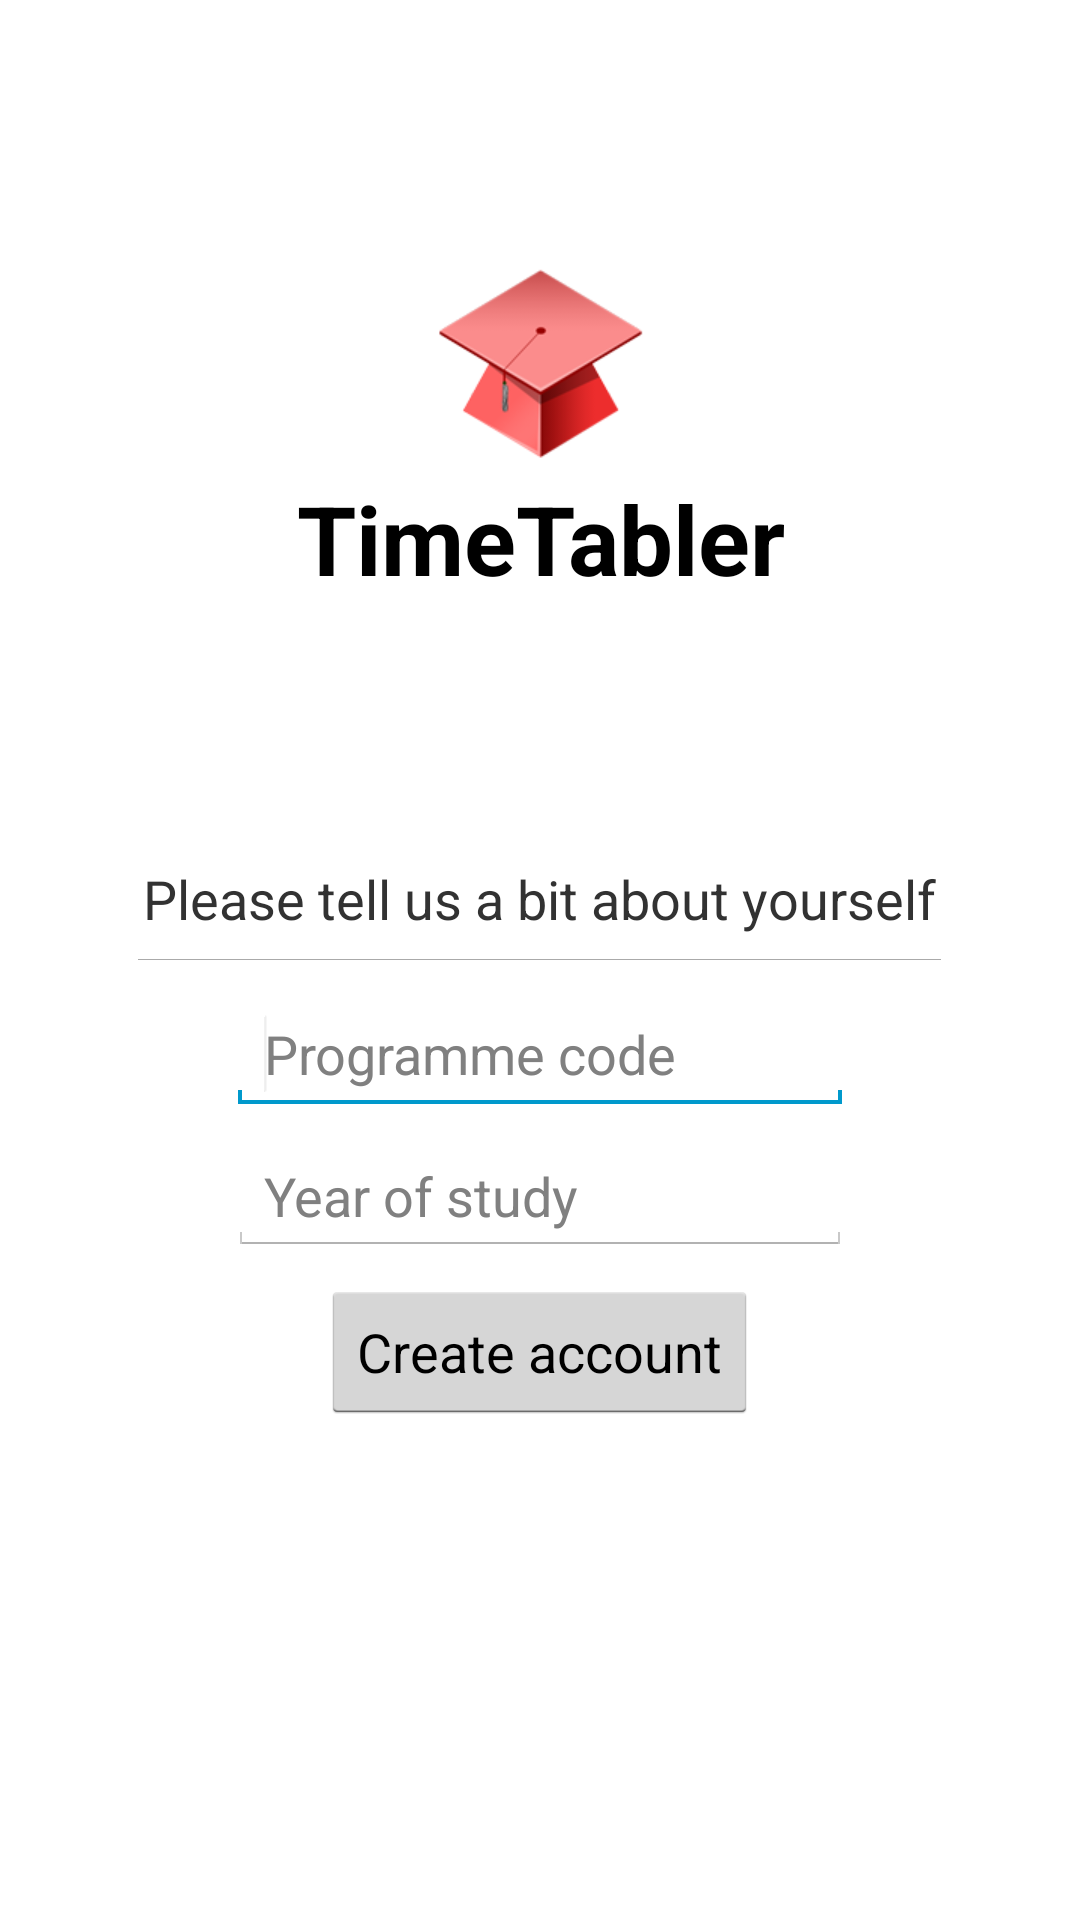

Android layout source for this screen:
<!-- AndroidManifest.xml: activity theme AppThemeNoActionBar -->
<!-- res/layout/activity_login.xml -->
<?xml version="1.0" encoding="utf-8"?>
<RelativeLayout xmlns:android="http://schemas.android.com/apk/res/android"
    android:layout_width="match_parent"
    android:layout_height="match_parent"
    android:layout_marginLeft="@dimen/activity_horizontal_margin"
    android:layout_marginRight="@dimen/activity_horizontal_margin" >

    <FrameLayout
        android:layout_width="match_parent"
        android:layout_height="match_parent"
        android:layout_above="@android:id/text1" >

        <TextView
            style="@style/TextAppearance.App_Title"
            android:layout_width="match_parent"
            android:layout_height="wrap_content"
            android:layout_gravity="center"
            android:layout_margin="@dimen/widget_single_margin"
            android:drawableTop="@drawable/ic_app_icon"
            android:gravity="center"
            android:text="@string/app_name" />
    </FrameLayout>

    <TextView
        android:id="@android:id/text1"
        android:layout_width="wrap_content"
        android:layout_height="wrap_content"
        android:layout_above="@id/divider"
        android:layout_centerHorizontal="true"
        android:text="@string/message_tell_us"
        android:textAppearance="?android:attr/textAppearanceMedium"
        android:textColor="@android:color/secondary_text_light" />

    <LinearLayout
        android:id="@id/divider"
        android:layout_width="match_parent"
        android:layout_height="wrap_content"
        android:layout_centerInParent="true"
        android:layout_margin="@dimen/widget_double_margin"
        android:orientation="horizontal" >

        <Space
            android:layout_width="0dp"
            android:layout_height="match_parent"
            android:layout_weight="2" />

        <View
            style="@style/Divider"
            android:layout_width="0dp"
            android:layout_weight="14" />

        <Space
            android:layout_width="0dp"
            android:layout_height="match_parent"
            android:layout_weight="2" />
    </LinearLayout>

    <LinearLayout
        android:layout_width="match_parent"
        android:layout_height="wrap_content"
        android:layout_below="@id/divider"
        android:orientation="horizontal" >

        <Space
            android:layout_width="0dp"
            android:layout_height="match_parent"
            android:layout_weight="2" />

        <LinearLayout
            android:id="@+id/login_form"
            android:layout_width="0dp"
            android:layout_height="wrap_content"
            android:layout_weight="6"
            android:gravity="center"
            android:orientation="vertical" >

            <AutoCompleteTextView
                android:id="@id/programme_code"
                android:layout_width="match_parent"
                android:layout_height="wrap_content"
                android:layout_margin="@dimen/widget_single_margin"
                android:completionThreshold="1"
                android:ems="10"
                android:hint="@string/prompt_programme_code"
                android:imeOptions="actionNext"
                android:inputType="textCapCharacters|textNoSuggestions" >

                <requestFocus />
            </AutoCompleteTextView>

            <AutoCompleteTextView
                android:id="@id/year"
                android:layout_width="match_parent"
                android:layout_height="wrap_content"
                android:layout_margin="@dimen/widget_single_margin"
                android:completionThreshold="1"
                android:ems="10"
                android:hint="@string/prompt_year"
                android:imeOptions="actionDone"
                android:inputType="number" />

            <Button
                android:id="@id/create_account"
                android:layout_width="wrap_content"
                android:layout_height="wrap_content"
                android:layout_margin="@dimen/widget_single_margin"
                android:text="@string/action_create_account" />
        </LinearLayout>

        <Space
            android:layout_width="0dp"
            android:layout_height="match_parent"
            android:layout_weight="2" />
    </LinearLayout>

</RelativeLayout>
<!-- resources referenced by this layout -->
<resources>
  <dimen name="activity_horizontal_margin">16dp</dimen>
  <dimen name="widget_double_margin">8dp</dimen>
  <dimen name="widget_single_margin">4dp</dimen>
  <!-- drawable ic_app_icon: png bitmap (drawable-hdpi, 9680 bytes) -->
  <string name="action_create_account">Create account</string>
  <string name="app_name">TimeTabler</string>
  <string name="message_tell_us">Please tell us a bit about yourself</string>
  <string name="prompt_programme_code">Programme code</string>
  <string name="prompt_year">Year of study</string>
  <style name="Divider">
          <item name="android:layout_width">match_parent</item>
          <item name="android:layout_height" tools:ignore="PxUsage">1px</item>
          <item name="android:background">@android:color/darker_gray</item>
      </style>
  <style name="TextAppearance.App_Title">
          <item name="android:textSize">32sp</item>
          <item name="android:textStyle">bold</item>
      </style>
  <style name="AppThemeNoActionBar" parent="android:Theme.Light.NoTitleBar">
          
      </style>
</resources>
